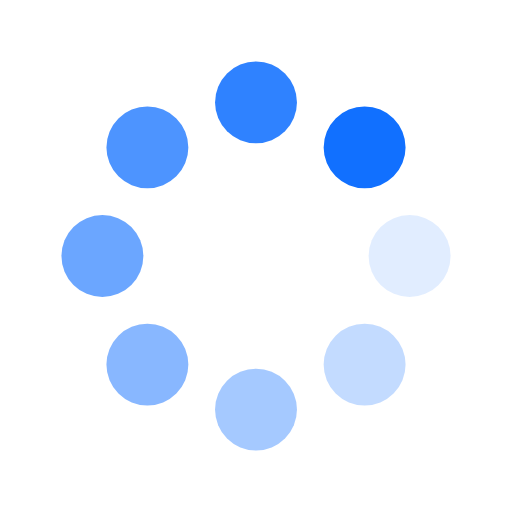
t = 0.00 s
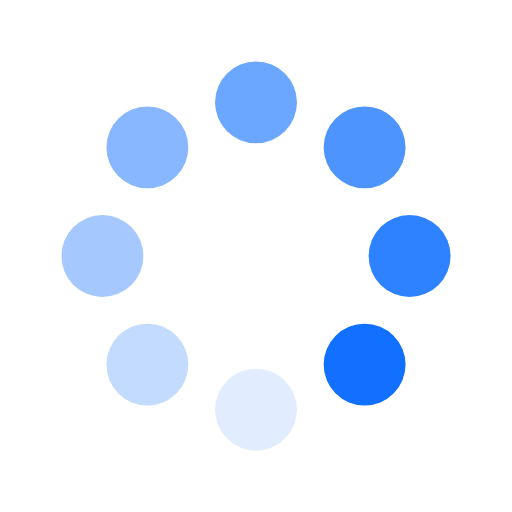
t = 0.40 s
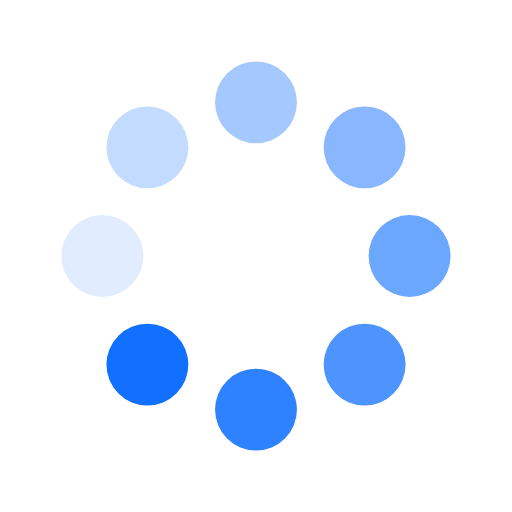
t = 0.80 s
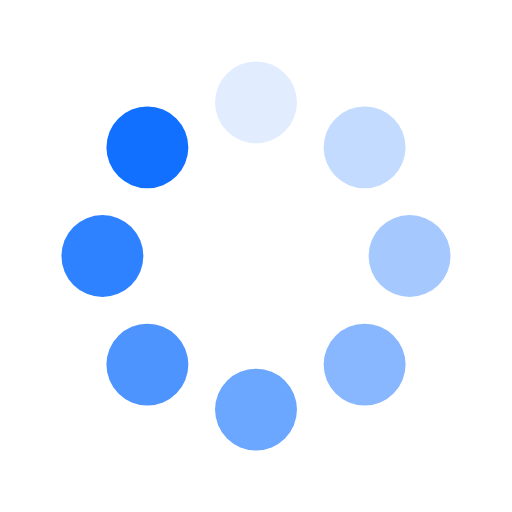
t = 1.20 s

The animated SVG that drew these frames (rendered in a browser with its animation timeline set to each time). Animation: 16 SMIL elements (animate=8,animateTransform=8); one cycle of 1.60 s, repeats indefinitely.

<svg class="lds-spin" width="160px"  height="160px"  xmlns="http://www.w3.org/2000/svg" xmlns:xlink="http://www.w3.org/1999/xlink" viewBox="0 0 100 100" preserveAspectRatio="xMidYMid" style="background: none;"><g transform="translate(80,50)">
<g transform="rotate(0)">
<circle cx="0" cy="0" r="8" fill="#1170ff" fill-opacity="1" transform="scale(1 1)">
  <animateTransform attributeName="transform" type="scale" begin="-1.4000000000000001s" values="1 1;1 1" keyTimes="0;1" dur="1.6s" repeatCount="indefinite"></animateTransform>
  <animate attributeName="fill-opacity" keyTimes="0;1" dur="1.6s" repeatCount="indefinite" values="1;0" begin="-1.4000000000000001s"></animate>
</circle>
</g>
</g><g transform="translate(71.21320343559643,71.21320343559643)">
<g transform="rotate(45)">
<circle cx="0" cy="0" r="8" fill="#1170ff" fill-opacity="0.875" transform="scale(1 1)">
  <animateTransform attributeName="transform" type="scale" begin="-1.2000000000000002s" values="1 1;1 1" keyTimes="0;1" dur="1.6s" repeatCount="indefinite"></animateTransform>
  <animate attributeName="fill-opacity" keyTimes="0;1" dur="1.6s" repeatCount="indefinite" values="1;0" begin="-1.2000000000000002s"></animate>
</circle>
</g>
</g><g transform="translate(50,80)">
<g transform="rotate(90)">
<circle cx="0" cy="0" r="8" fill="#1170ff" fill-opacity="0.75" transform="scale(1 1)">
  <animateTransform attributeName="transform" type="scale" begin="-1s" values="1 1;1 1" keyTimes="0;1" dur="1.6s" repeatCount="indefinite"></animateTransform>
  <animate attributeName="fill-opacity" keyTimes="0;1" dur="1.6s" repeatCount="indefinite" values="1;0" begin="-1s"></animate>
</circle>
</g>
</g><g transform="translate(28.786796564403577,71.21320343559643)">
<g transform="rotate(135)">
<circle cx="0" cy="0" r="8" fill="#1170ff" fill-opacity="0.625" transform="scale(1 1)">
  <animateTransform attributeName="transform" type="scale" begin="-0.8s" values="1 1;1 1" keyTimes="0;1" dur="1.6s" repeatCount="indefinite"></animateTransform>
  <animate attributeName="fill-opacity" keyTimes="0;1" dur="1.6s" repeatCount="indefinite" values="1;0" begin="-0.8s"></animate>
</circle>
</g>
</g><g transform="translate(20,50.00000000000001)">
<g transform="rotate(180)">
<circle cx="0" cy="0" r="8" fill="#1170ff" fill-opacity="0.5" transform="scale(1 1)">
  <animateTransform attributeName="transform" type="scale" begin="-0.6000000000000001s" values="1 1;1 1" keyTimes="0;1" dur="1.6s" repeatCount="indefinite"></animateTransform>
  <animate attributeName="fill-opacity" keyTimes="0;1" dur="1.6s" repeatCount="indefinite" values="1;0" begin="-0.6000000000000001s"></animate>
</circle>
</g>
</g><g transform="translate(28.78679656440357,28.786796564403577)">
<g transform="rotate(225)">
<circle cx="0" cy="0" r="8" fill="#1170ff" fill-opacity="0.375" transform="scale(1 1)">
  <animateTransform attributeName="transform" type="scale" begin="-0.4s" values="1 1;1 1" keyTimes="0;1" dur="1.6s" repeatCount="indefinite"></animateTransform>
  <animate attributeName="fill-opacity" keyTimes="0;1" dur="1.6s" repeatCount="indefinite" values="1;0" begin="-0.4s"></animate>
</circle>
</g>
</g><g transform="translate(49.99999999999999,20)">
<g transform="rotate(270)">
<circle cx="0" cy="0" r="8" fill="#1170ff" fill-opacity="0.25" transform="scale(1 1)">
  <animateTransform attributeName="transform" type="scale" begin="-0.2s" values="1 1;1 1" keyTimes="0;1" dur="1.6s" repeatCount="indefinite"></animateTransform>
  <animate attributeName="fill-opacity" keyTimes="0;1" dur="1.6s" repeatCount="indefinite" values="1;0" begin="-0.2s"></animate>
</circle>
</g>
</g><g transform="translate(71.21320343559643,28.78679656440357)">
<g transform="rotate(315)">
<circle cx="0" cy="0" r="8" fill="#1170ff" fill-opacity="0.125" transform="scale(1 1)">
  <animateTransform attributeName="transform" type="scale" begin="0s" values="1 1;1 1" keyTimes="0;1" dur="1.6s" repeatCount="indefinite"></animateTransform>
  <animate attributeName="fill-opacity" keyTimes="0;1" dur="1.6s" repeatCount="indefinite" values="1;0" begin="0s"></animate>
</circle>
</g>
</g></svg>